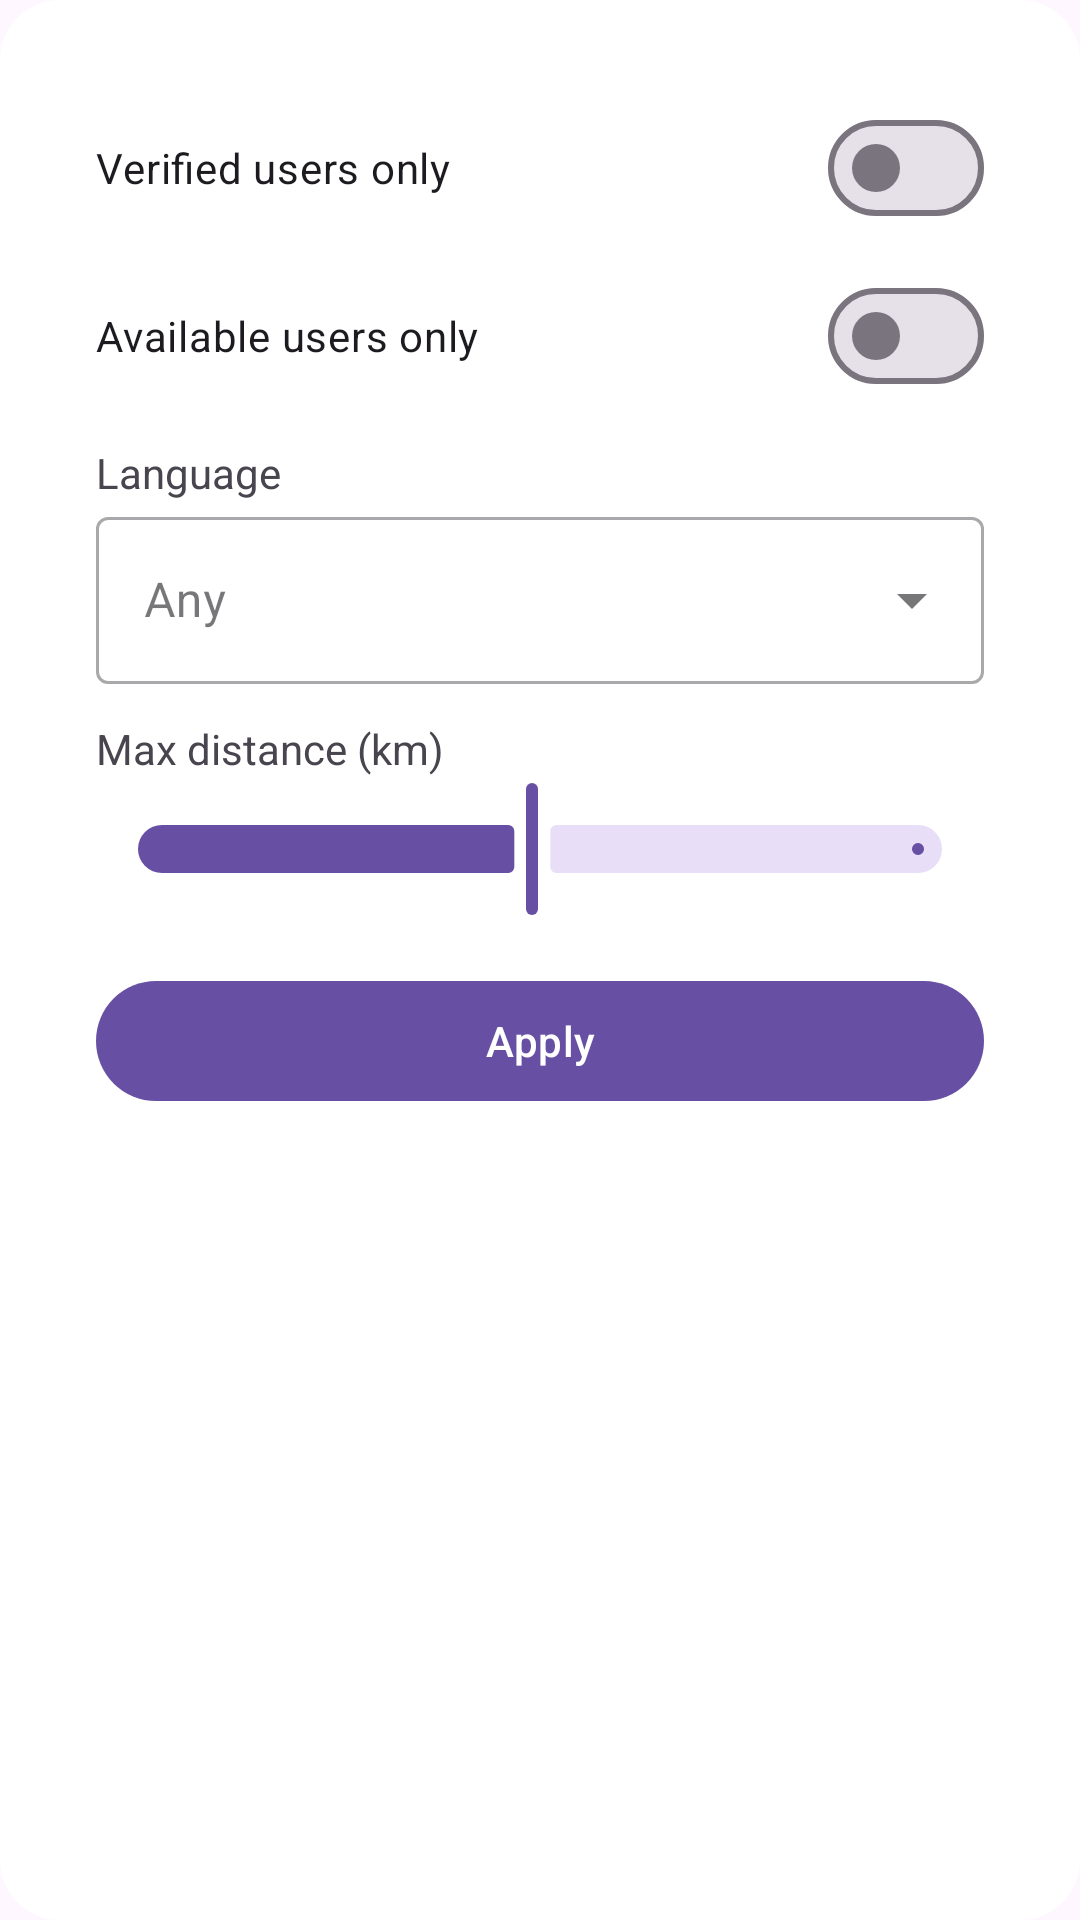

Produce the Android XML layout that renders to this screen, including the resource entries it uses.
<!-- AndroidManifest.xml: application theme Theme.Hinterland -->
<!-- res/layout/dialog_filters.xml -->
<?xml version="1.0" encoding="utf-8"?>
<androidx.coordinatorlayout.widget.CoordinatorLayout xmlns:android="http://schemas.android.com/apk/res/android"
    android:layout_width="match_parent"
    android:layout_height="match_parent"
    android:background="@drawable/dialog_background">

        <LinearLayout
            android:layout_width="match_parent"
            android:layout_height="wrap_content"
            android:orientation="vertical"
            android:padding="16dp">

            <com.google.android.material.materialswitch.MaterialSwitch
                android:id="@+id/switchVerified"
                android:layout_width="match_parent"
                android:layout_height="wrap_content"
                android:text="@string/verified_users_only" />

            <com.google.android.material.materialswitch.MaterialSwitch
                android:id="@+id/switchAvailable"
                android:layout_width="match_parent"
                android:layout_height="wrap_content"
                android:layout_marginTop="8dp"
                android:text="@string/available_users_only" />

            <com.google.android.material.textview.MaterialTextView
                android:layout_width="wrap_content"
                android:layout_height="wrap_content"
                android:layout_marginTop="12dp"
                android:text="@string/language" />

            <com.google.android.material.textfield.TextInputLayout
                style="@style/Widget.MaterialComponents.TextInputLayout.OutlinedBox.ExposedDropdownMenu"
                android:layout_width="match_parent"
                android:layout_height="wrap_content"
                android:hint="@string/any">

                <com.google.android.material.textfield.MaterialAutoCompleteTextView
                    android:id="@+id/spinnerLanguage"
                    android:layout_width="match_parent"
                    android:layout_height="wrap_content"
                    android:inputType="none" />

            </com.google.android.material.textfield.TextInputLayout>

            <com.google.android.material.textview.MaterialTextView
                android:layout_width="wrap_content"
                android:layout_height="wrap_content"
                android:layout_marginTop="12dp"
                android:text="@string/max_distance_km" />

            <com.google.android.material.slider.Slider
                android:id="@+id/sliderDistance"
                android:layout_width="match_parent"
                android:layout_height="wrap_content"
                android:value="25"
                android:valueFrom="1"
                android:valueTo="50" />

            <com.google.android.material.button.MaterialButton
                android:id="@+id/buttonApply"
                style="@style/Widget.Material3.Button"
                android:layout_width="match_parent"
                android:layout_height="wrap_content"
                android:layout_marginTop="16dp"
                android:text="@string/apply" />

        </LinearLayout>

</androidx.coordinatorlayout.widget.CoordinatorLayout>
<!-- resources referenced by this layout -->
<resources>
  <!-- drawable dialog_background (drawable) -->
  <?xml version="1.0" encoding="utf-8"?>
  <shape xmlns:android="http://schemas.android.com/apk/res/android"
      android:shape="rectangle">
      <solid android:color="@android:color/white"/> 
      <corners android:radius="20dp"/> 
      <padding
          android:left="16dp"
          android:top="16dp"
          android:right="16dp"
          android:bottom="16dp"/>
  </shape>
  <string name="any">Any</string>
  <string name="apply">Apply</string>
  <string name="available_users_only">Available users only</string>
  <string name="language">Language</string>
  <string name="max_distance_km">Max distance (km)</string>
  <string name="verified_users_only">Verified users only</string>
  <style name="Theme.Hinterland" parent="Theme.Material3.Light.NoActionBar">
          <item name="android:statusBarColor">@android:color/transparent</item>
          <item name="android:navigationBarColor">@android:color/transparent</item>
      </style>
</resources>
